Run: headless pygame with SDL's dummy video driver; simulated clock (each Clock.tick advances the game by its frame time, no real sleeping); random seed 0; keys injected as events and as key.get_pressed() state; no mouse input; restart key R tapped at the start of phases 3 and 4.
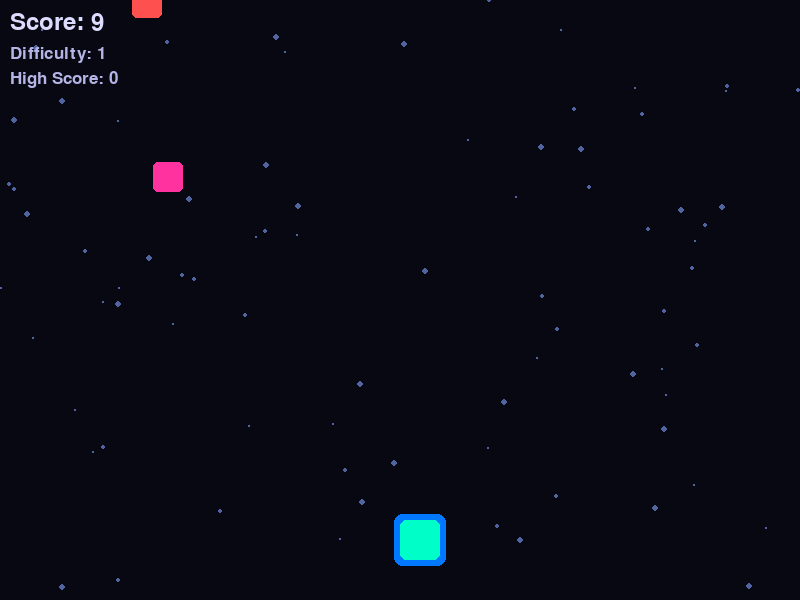
Frame 1 of 4 · flips 1–60 · no input
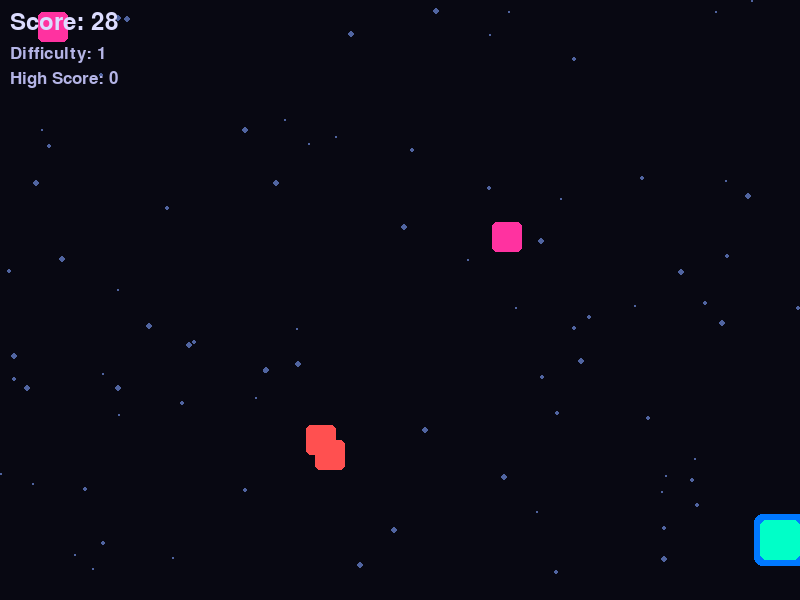
Frame 2 of 4 · flips 61–180 · tapped SPACE, RETURN · held RIGHT (→), D
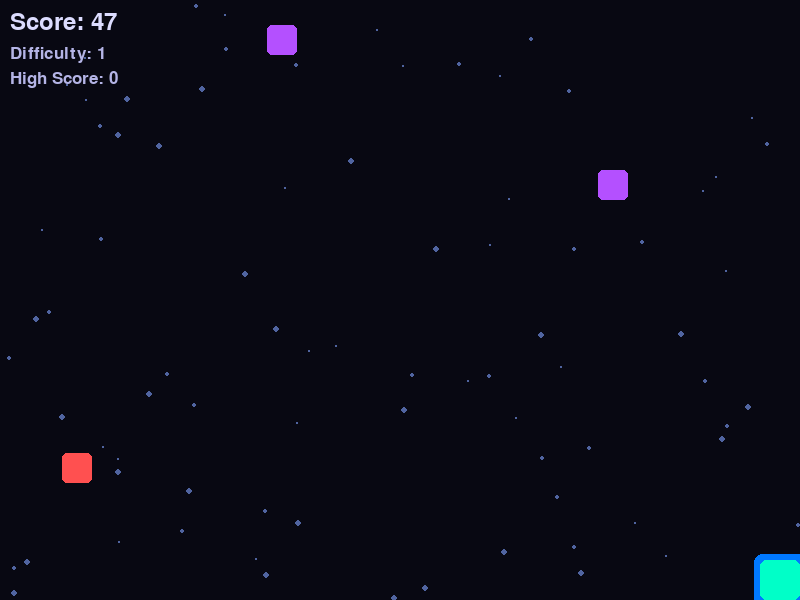
Frame 3 of 4 · flips 181–300 · tapped R · held DOWN (↓), S
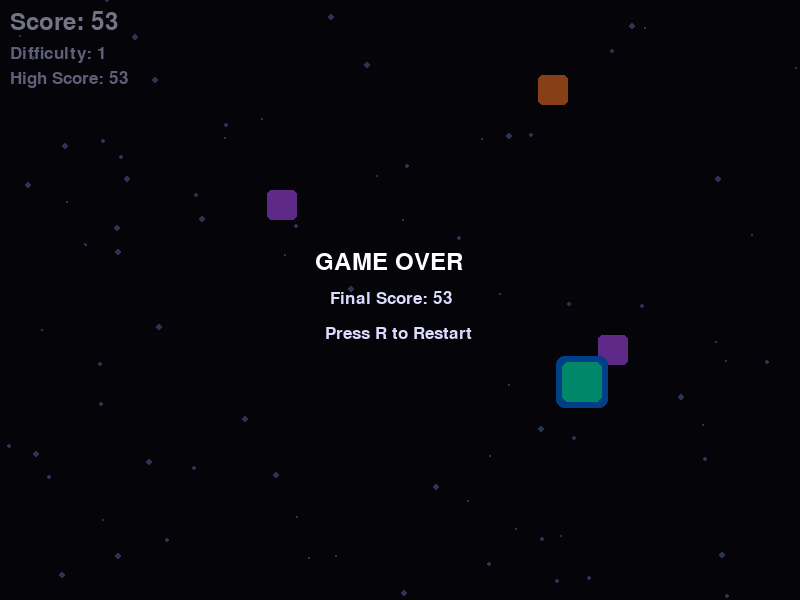
Frame 4 of 4 · flips 301–420 · tapped R · held LEFT (←), A, UP (↑), W

The pygame program that drew these frames:

import pygame
import random
import sys

pygame.init()

WIDTH, HEIGHT = 800, 600
screen = pygame.display.set_mode((WIDTH, HEIGHT))
pygame.display.set_caption("Neon Drift: Endless Dodge")

clock = pygame.time.Clock()
font = pygame.font.SysFont(None, 36)
small_font = pygame.font.SysFont(None, 26)

# Colors
BACKGROUND = (8, 8, 18)
PLAYER_COLOR = (0, 255, 200)
PLAYER_GLOW = (0, 120, 255)

SHIELD_COLOR = (0, 180, 255)
SLOW_COLOR = (180, 80, 255)
MULTIPLIER_COLOR = (255, 220, 60)

OBSTACLE_COLORS = [
    (255, 80, 80),
    (255, 120, 40),
    (255, 50, 160),
    (180, 80, 255)
]

# Player
player_size = 40
player = pygame.Rect(WIDTH // 2, HEIGHT - 80, player_size, player_size)
player_speed = 6

# Obstacles
obstacles = []
obstacle_size = 30
spawn_timer = 0
base_spawn_delay = 30
min_spawn_delay = 8

# Power-ups
powerups = []
powerup_size = 28
powerup_spawn_timer = 0
powerup_spawn_delay = 360

shield_active = False
shield_end_time = 0
shield_duration = 5000

slow_active = False
slow_end_time = 0
slow_duration = 4000

multiplier_active = False
multiplier_end_time = 0
multiplier_duration = 6000
multiplier_value = 2

# Background stars
stars = []

# Explosion / effect particles
particles = []

# Game state
game_over = False
score = 0
score_value = 0.0
high_score = 0
difficulty_level = 1
start_time = pygame.time.get_ticks()


def create_stars(amount):
    """Create background stars for a moving space effect."""
    new_stars = []

    for _ in range(amount):
        star = {
            "x": random.randint(0, WIDTH),
            "y": random.randint(0, HEIGHT),
            "speed": random.uniform(0.5, 2.0),
            "size": random.randint(1, 3)
        }
        new_stars.append(star)

    return new_stars


def draw_stars():
    """Move and draw background stars."""
    for star in stars:
        star["y"] += star["speed"]

        if star["y"] > HEIGHT:
            star["y"] = 0
            star["x"] = random.randint(0, WIDTH)

        pygame.draw.circle(
            screen,
            (80, 100, 160),
            (int(star["x"]), int(star["y"])),
            star["size"]
        )


def spawn_obstacle(difficulty):
    """Create a falling obstacle with speed based on difficulty."""
    x = random.randint(0, WIDTH - obstacle_size)
    y = -obstacle_size
    speed = random.randint(3, 6) + difficulty
    color = random.choice(OBSTACLE_COLORS)

    return {
        "rect": pygame.Rect(x, y, obstacle_size, obstacle_size),
        "speed": speed,
        "color": color
    }


def spawn_powerup():
    """Create a falling power-up."""
    x = random.randint(0, WIDTH - powerup_size)
    y = -powerup_size
    powerup_type = random.choice(["shield", "slow", "multiplier"])

    if powerup_type == "shield":
        color = SHIELD_COLOR
    elif powerup_type == "slow":
        color = SLOW_COLOR
    else:
        color = MULTIPLIER_COLOR

    return {
        "rect": pygame.Rect(x, y, powerup_size, powerup_size),
        "speed": 3,
        "type": powerup_type,
        "color": color
    }


def create_explosion(x, y, color=(180, 200, 255), amount=35):
    """Create particles for explosions and power-up effects."""
    for _ in range(amount):
        particle = {
            "x": x,
            "y": y,
            "vx": random.uniform(-5, 5),
            "vy": random.uniform(-5, 5),
            "life": random.randint(20, 40),
            "max_life": 40,
            "color": color
        }
        particles.append(particle)


def update_particles():
    """Update and draw effect particles."""
    for particle in particles[:]:
        particle["x"] += particle["vx"]
        particle["y"] += particle["vy"]
        particle["life"] -= 1

        fade_ratio = max(0, particle["life"] / particle["max_life"])
        base_color = particle["color"]

        color = (
            int(base_color[0] * fade_ratio),
            int(base_color[1] * fade_ratio),
            int(base_color[2] * fade_ratio)
        )

        pygame.draw.circle(
            screen,
            color,
            (int(particle["x"]), int(particle["y"])),
            3
        )

        if particle["life"] <= 0:
            particles.remove(particle)


def reset_game():
    """Reset all gameplay values to start a new run."""
    global obstacles, powerups, particles, game_over, start_time
    global score, score_value, spawn_timer, difficulty_level
    global powerup_spawn_timer
    global shield_active, shield_end_time
    global slow_active, slow_end_time
    global multiplier_active, multiplier_end_time

    obstacles = []
    powerups = []
    particles = []

    game_over = False
    start_time = pygame.time.get_ticks()
    score = 0
    score_value = 0.0
    spawn_timer = 0
    powerup_spawn_timer = 0
    difficulty_level = 1

    shield_active = False
    shield_end_time = 0

    slow_active = False
    slow_end_time = 0

    multiplier_active = False
    multiplier_end_time = 0

    player.x = WIDTH // 2
    player.y = HEIGHT - 80


def draw_player():
    """Draw the player with neon glow and shield effect."""
    glow_rect = player.inflate(12, 12)
    pygame.draw.rect(screen, PLAYER_GLOW, glow_rect, border_radius=8)
    pygame.draw.rect(screen, PLAYER_COLOR, player, border_radius=6)

    if shield_active:
        shield_rect = player.inflate(28, 28)
        pygame.draw.ellipse(screen, SHIELD_COLOR, shield_rect, 3)


def draw_powerups():
    """Draw all active power-ups."""
    for powerup in powerups:
        pygame.draw.ellipse(screen, powerup["color"], powerup["rect"])

        if powerup["type"] == "shield":
            label = "S"
        elif powerup["type"] == "slow":
            label = "T"
        else:
            label = "X"

        label_text = small_font.render(label, True, (255, 255, 255))
        label_rect = label_text.get_rect(center=powerup["rect"].center)
        screen.blit(label_text, label_rect)


def draw_ui():
    """Draw score, difficulty, high score, and power-up status."""
    score_text = font.render(f"Score: {score}", True, (220, 220, 255))
    screen.blit(score_text, (10, 10))

    difficulty_text = small_font.render(
        f"Difficulty: {difficulty_level}",
        True,
        (180, 180, 230)
    )
    screen.blit(difficulty_text, (10, 45))

    high_score_text = small_font.render(
        f"High Score: {high_score}",
        True,
        (180, 180, 230)
    )
    screen.blit(high_score_text, (10, 70))

    y_position = 95

    if shield_active:
        shield_text = small_font.render(
            "Shield Active",
            True,
            SHIELD_COLOR
        )
        screen.blit(shield_text, (10, y_position))
        y_position += 25

    if slow_active:
        slow_text = small_font.render(
            "Slow Motion Active",
            True,
            SLOW_COLOR
        )
        screen.blit(slow_text, (10, y_position))
        y_position += 25

    if multiplier_active:
        multiplier_text = small_font.render(
            "2x Score Active",
            True,
            MULTIPLIER_COLOR
        )
        screen.blit(multiplier_text, (10, y_position))


def draw_game_over():
    """Draw the game over screen."""
    overlay = pygame.Surface((WIDTH, HEIGHT))
    overlay.set_alpha(120)
    overlay.fill((0, 0, 0))
    screen.blit(overlay, (0, 0))

    game_over_text = font.render("GAME OVER", True, (255, 255, 255))
    restart_text = small_font.render(
        "Press R to Restart",
        True,
        (220, 220, 255)
    )
    final_score_text = small_font.render(
        f"Final Score: {score}",
        True,
        (220, 220, 255)
    )

    screen.blit(game_over_text, (WIDTH // 2 - 85, HEIGHT // 2 - 50))
    screen.blit(final_score_text, (WIDTH // 2 - 70, HEIGHT // 2 - 10))
    screen.blit(restart_text, (WIDTH // 2 - 75, HEIGHT // 2 + 25))


stars = create_stars(80)

while True:
    screen.fill(BACKGROUND)
    draw_stars()

    current_time = pygame.time.get_ticks()

    # Check if timed power-ups should end
    if shield_active and current_time > shield_end_time:
        shield_active = False

    if slow_active and current_time > slow_end_time:
        slow_active = False

    if multiplier_active and current_time > multiplier_end_time:
        multiplier_active = False

    for event in pygame.event.get():
        if event.type == pygame.QUIT:
            pygame.quit()
            sys.exit()

        if game_over and event.type == pygame.KEYDOWN:
            if event.key == pygame.K_r:
                reset_game()

    keys = pygame.key.get_pressed()

    if not game_over:
        # Player movement
        if keys[pygame.K_LEFT] or keys[pygame.K_a]:
            player.x -= player_speed
        if keys[pygame.K_RIGHT] or keys[pygame.K_d]:
            player.x += player_speed
        if keys[pygame.K_UP] or keys[pygame.K_w]:
            player.y -= player_speed
        if keys[pygame.K_DOWN] or keys[pygame.K_s]:
            player.y += player_speed

        player.clamp_ip(screen.get_rect())

        # Score and difficulty
        delta_time = clock.get_time() / 1000

        if multiplier_active:
            score_multiplier = multiplier_value
        else:
            score_multiplier = 1

        score_value += 10 * score_multiplier * delta_time
        score = int(score_value)

        difficulty_level = 1 + score // 100
        current_spawn_delay = max(
            min_spawn_delay,
            base_spawn_delay - difficulty_level
        )

        # Spawn obstacles
        spawn_timer += 1
        if spawn_timer >= current_spawn_delay:
            obstacles.append(spawn_obstacle(difficulty_level))
            spawn_timer = 0

        # Spawn power-ups
        powerup_spawn_timer += 1
        if powerup_spawn_timer >= powerup_spawn_delay:
            powerups.append(spawn_powerup())
            powerup_spawn_timer = 0

        # Slow motion multiplier
        if slow_active:
            speed_multiplier = 0.45
        else:
            speed_multiplier = 1.0

        # Move obstacles
        for obs in obstacles:
            obs["rect"].y += int(obs["speed"] * speed_multiplier)

        # Move power-ups
        for powerup in powerups:
            powerup["rect"].y += powerup["speed"]

        # Remove off-screen obstacles and power-ups
        obstacles = [
            obs for obs in obstacles
            if obs["rect"].y < HEIGHT + 50
        ]

        powerups = [
            powerup for powerup in powerups
            if powerup["rect"].y < HEIGHT + 50
        ]

        # Power-up collection
        for powerup in powerups[:]:
            if player.colliderect(powerup["rect"]):
                if powerup["type"] == "shield":
                    shield_active = True
                    shield_end_time = current_time + shield_duration
                    create_explosion(
                        player.centerx,
                        player.centery,
                        SHIELD_COLOR,
                        25
                    )

                elif powerup["type"] == "slow":
                    slow_active = True
                    slow_end_time = current_time + slow_duration
                    create_explosion(
                        player.centerx,
                        player.centery,
                        SLOW_COLOR,
                        25
                    )

                elif powerup["type"] == "multiplier":
                    multiplier_active = True
                    multiplier_end_time = current_time + multiplier_duration
                    create_explosion(
                        player.centerx,
                        player.centery,
                        MULTIPLIER_COLOR,
                        25
                    )

                powerups.remove(powerup)

        # Collision with obstacles
        for obs in obstacles[:]:
            if player.colliderect(obs["rect"]):
                if shield_active:
                    obstacles.remove(obs)
                    create_explosion(
                        obs["rect"].centerx,
                        obs["rect"].centery,
                        SHIELD_COLOR,
                        20
                    )
                else:
                    game_over = True
                    high_score = max(high_score, score)
                    create_explosion(player.centerx, player.centery)
                    break

    # Draw objects
    for obs in obstacles:
        pygame.draw.rect(screen, obs["color"], obs["rect"], border_radius=5)

    draw_powerups()
    draw_player()
    update_particles()
    draw_ui()

    if game_over:
        draw_game_over()

    pygame.display.flip()
    clock.tick(60)
